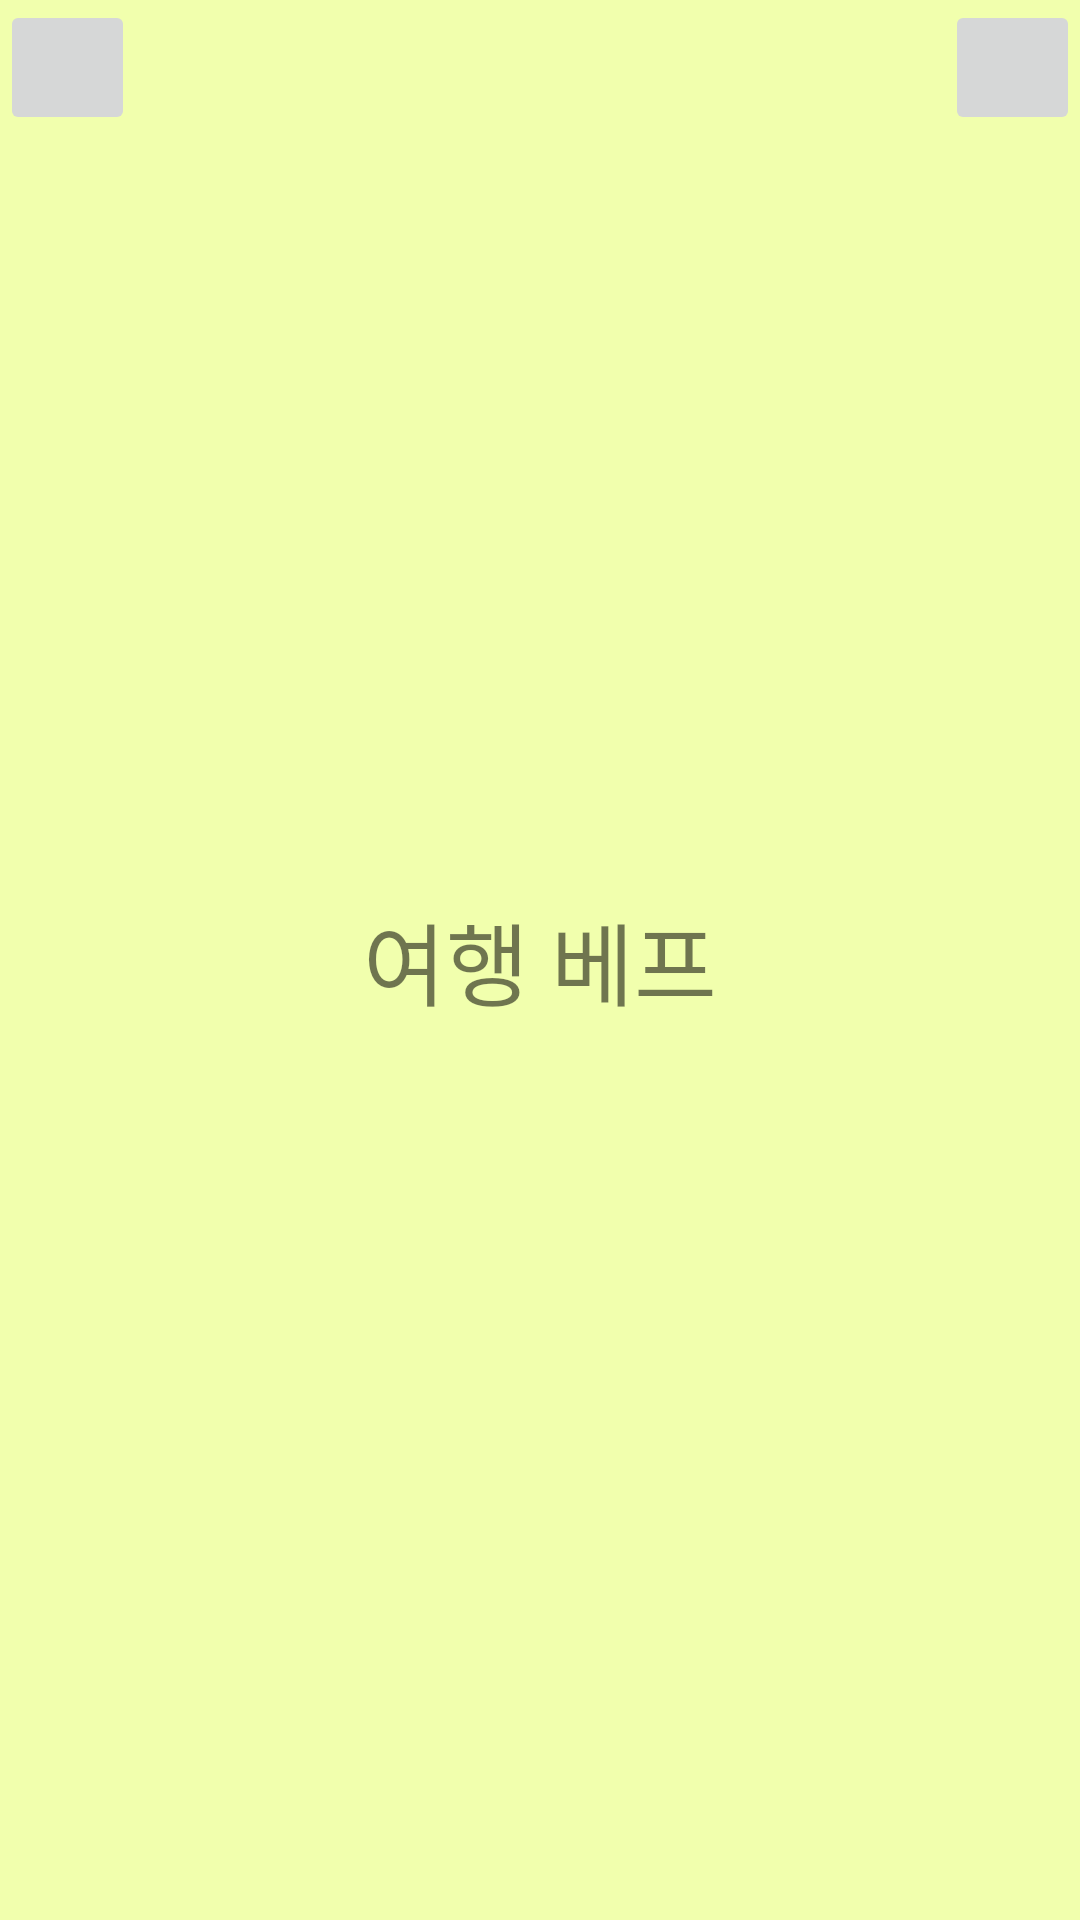

Layout XML and referenced resources for this Android screen:
<!-- AndroidManifest.xml: application theme Theme.FinalTBF -->
<!-- res/layout/bar.xml -->
<?xml version="1.0" encoding="utf-8"?>
<RelativeLayout
    xmlns:android="http://schemas.android.com/apk/res/android"
    android:layout_width="match_parent"
    android:layout_height="50dp"
    android:background="#f1ffad"
    android:orientation="horizontal">
    <ImageButton
        android:id = "@+id/menu_button"
        android:src="@drawable/list_icon"
        android:layout_width="45dp"
        android:layout_height="45dp"
        android:scaleType="fitCenter"
        android:layout_alignParentLeft="true"/>
    <TextView
        android:layout_width="wrap_content"
        android:layout_height="wrap_content"
        android:text="여행 베프"
        android:textSize="30dp"
        android:layout_centerHorizontal="true"
        android:layout_centerVertical="true"/>
    <ImageButton
        android:id="@+id/route_button"
        android:src="@drawable/route_icon"
        android:layout_width="45dp"
        android:layout_height="45dp"
        android:scaleType="fitCenter"
        android:layout_alignParentRight="true"/>

</RelativeLayout>
<!-- resources referenced by this layout -->
<resources>
  <style name="Theme.FinalTBF" parent="Theme.MaterialComponents.DayNight.DarkActionBar">
          
          <item name="colorPrimary">@color/purple_500</item>
          <item name="colorPrimaryVariant">@color/purple_700</item>
          <item name="colorOnPrimary">@color/white</item>
          
          <item name="colorSecondary">@color/teal_200</item>
          <item name="colorSecondaryVariant">@color/teal_700</item>
          <item name="colorOnSecondary">@color/black</item>
          
          <item name="android:statusBarColor" tools:targetApi="l">?attr/colorPrimaryVariant</item>
          
      </style>
  <!-- not gathered from this repository: default colours our renderer supplied (Android Studio template values) -->
  <color name="purple_500">#FF6200EE</color>
  <color name="purple_700">#FF3700B3</color>
  <color name="teal_200">#FF03DAC5</color>
  <color name="teal_700">#FF018786</color>
  <color name="black">#FF000000</color>
  <color name="white">#FFFFFFFF</color>
</resources>
